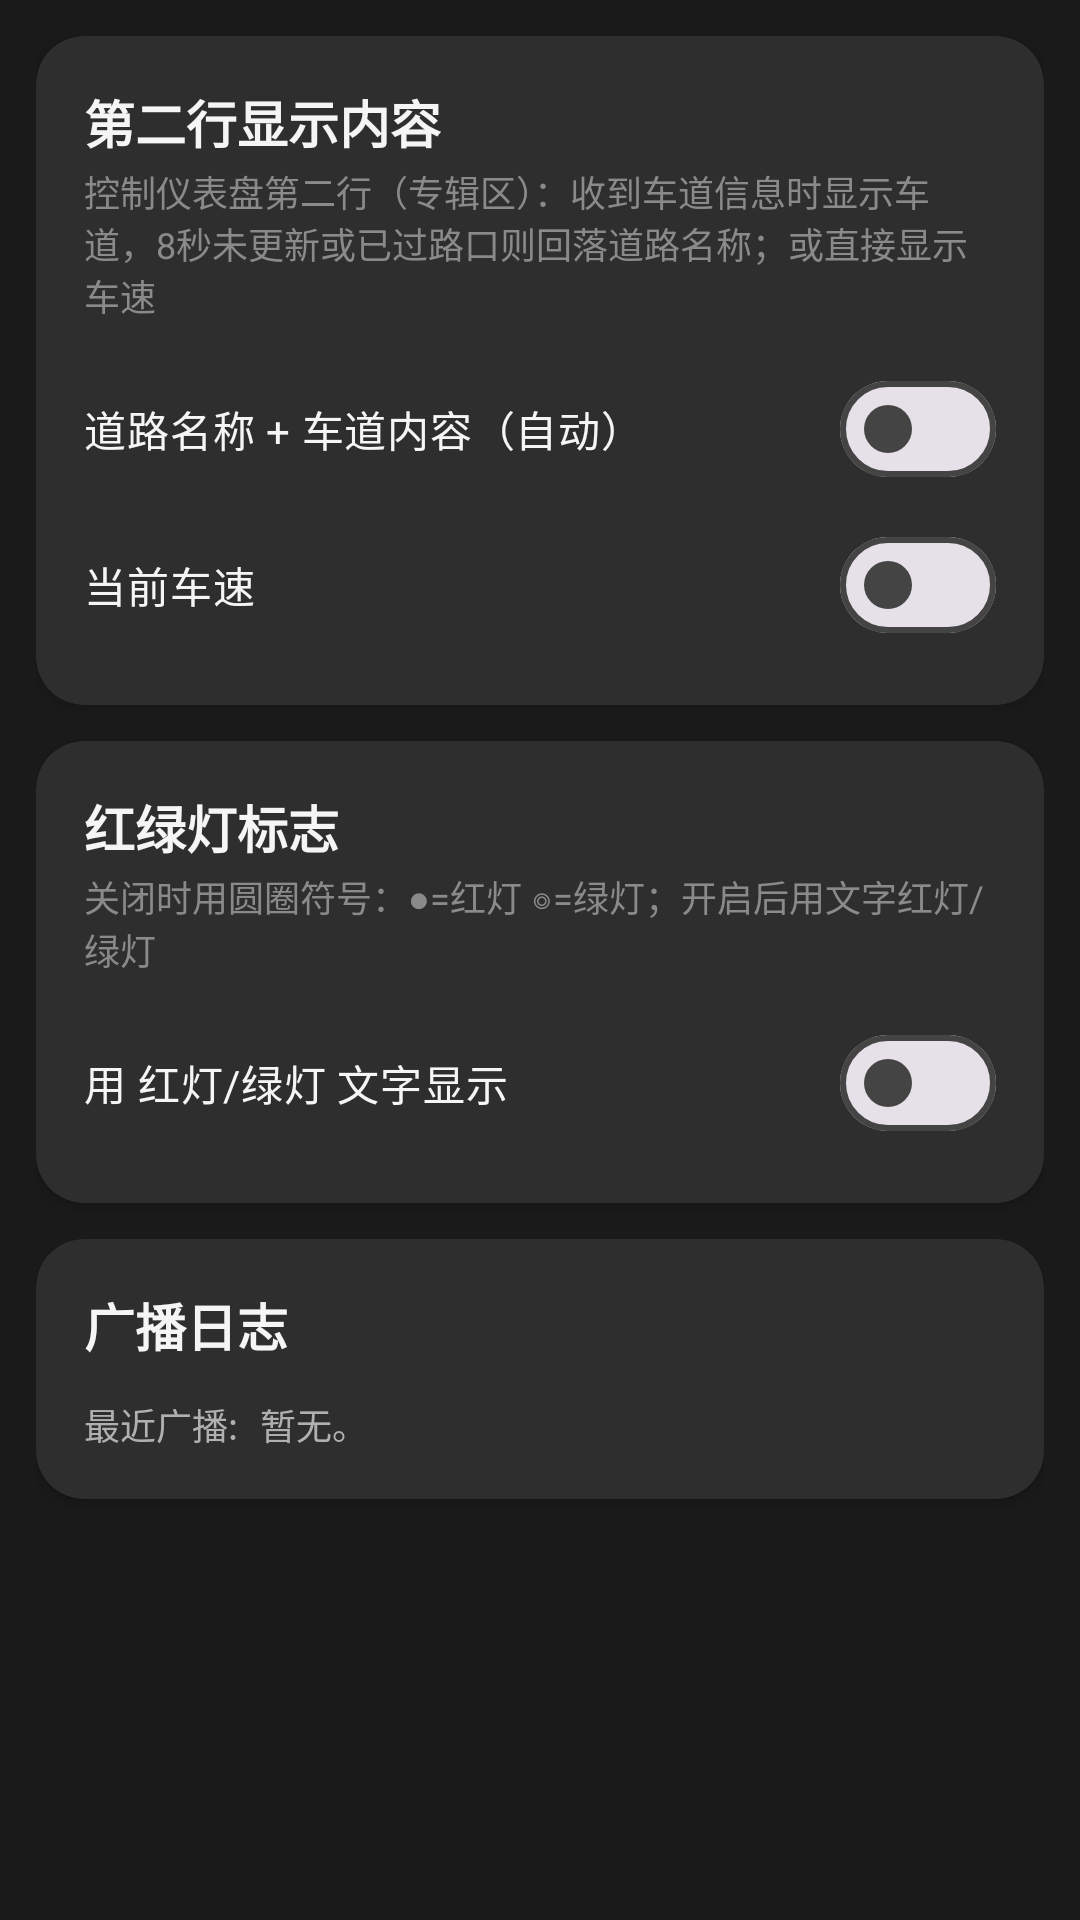

Write the Android layout XML for this screen, with the resource values it uses.
<!-- AndroidManifest.xml: application theme Theme.CarDashX -->
<!-- res/layout/fragment_settings.xml -->
<?xml version="1.0" encoding="utf-8"?>
<ScrollView xmlns:android="http://schemas.android.com/apk/res/android"
    xmlns:app="http://schemas.android.com/apk/res-auto"
    android:layout_width="match_parent"
    android:layout_height="match_parent"
    android:background="@color/bg_dark"
    android:fillViewport="true">

    <LinearLayout
        android:layout_width="match_parent"
        android:layout_height="wrap_content"
        android:orientation="vertical"
        android:padding="12dp">

        
        <com.google.android.material.card.MaterialCardView
            style="@style/Widget.CarDash.Hud"
            android:layout_width="match_parent"
            android:layout_height="wrap_content"
            android:layout_marginBottom="12dp">

            <LinearLayout
                android:layout_width="match_parent"
                android:layout_height="wrap_content"
                android:orientation="vertical"
                android:padding="16dp">

                <TextView
                    android:layout_width="wrap_content"
                    android:layout_height="wrap_content"
                    android:text="@string/settings_line2_title"
                    android:textColor="@color/text_primary"
                    android:textSize="17sp"
                    android:textStyle="bold" />

                <TextView
                    android:layout_width="wrap_content"
                    android:layout_height="wrap_content"
                    android:layout_marginTop="2dp"
                    android:text="@string/settings_line2_hint"
                    android:textColor="@color/text_dim"
                    android:textSize="12sp" />

                <com.google.android.material.materialswitch.MaterialSwitch
                    android:id="@+id/switchRoad"
                    android:layout_width="match_parent"
                    android:layout_height="wrap_content"
                    android:layout_marginTop="12dp"
                    android:text="@string/settings_show_road_lane"
                    android:textColor="@color/text_primary" />

                <com.google.android.material.materialswitch.MaterialSwitch
                    android:id="@+id/switchSpeed"
                    android:layout_width="match_parent"
                    android:layout_height="wrap_content"
                    android:layout_marginTop="4dp"
                    android:text="@string/settings_show_speed"
                    android:textColor="@color/text_primary" />
            </LinearLayout>
        </com.google.android.material.card.MaterialCardView>

        
        <com.google.android.material.card.MaterialCardView
            style="@style/Widget.CarDash.Hud"
            android:layout_width="match_parent"
            android:layout_height="wrap_content"
            android:layout_marginBottom="12dp">

            <LinearLayout
                android:layout_width="match_parent"
                android:layout_height="wrap_content"
                android:orientation="vertical"
                android:padding="16dp">

                <TextView
                    android:layout_width="wrap_content"
                    android:layout_height="wrap_content"
                    android:text="@string/settings_light_title"
                    android:textColor="@color/text_primary"
                    android:textSize="17sp"
                    android:textStyle="bold" />

                <TextView
                    android:layout_width="wrap_content"
                    android:layout_height="wrap_content"
                    android:layout_marginTop="2dp"
                    android:text="@string/settings_light_hint"
                    android:textColor="@color/text_dim"
                    android:textSize="12sp" />

                <com.google.android.material.materialswitch.MaterialSwitch
                    android:id="@+id/switchTextLight"
                    android:layout_width="match_parent"
                    android:layout_height="wrap_content"
                    android:layout_marginTop="12dp"
                    android:text="@string/settings_light_text_mode"
                    android:textColor="@color/text_primary" />
            </LinearLayout>
        </com.google.android.material.card.MaterialCardView>

        
        <com.google.android.material.card.MaterialCardView
            style="@style/Widget.CarDash.Hud"
            android:layout_width="match_parent"
            android:layout_height="wrap_content">

            <LinearLayout
                android:layout_width="match_parent"
                android:layout_height="wrap_content"
                android:orientation="vertical"
                android:padding="16dp">

                <TextView
                    android:layout_width="wrap_content"
                    android:layout_height="wrap_content"
                    android:text="@string/settings_log_title"
                    android:textColor="@color/text_primary"
                    android:textSize="17sp"
                    android:textStyle="bold" />

                <TextView
                    android:id="@+id/settingsLog"
                    android:layout_width="match_parent"
                    android:layout_height="wrap_content"
                    android:layout_marginTop="12dp"
                    android:fontFamily="monospace"
                    android:text="最近广播: 暂无。"
                    android:textColor="@color/text_secondary"
                    android:textSize="12sp" />
            </LinearLayout>
        </com.google.android.material.card.MaterialCardView>
    </LinearLayout>
</ScrollView>
<!-- resources referenced by this layout -->
<resources>
  <color name="bg_dark">#1a1a1a</color>
  <color name="text_dim">#8a8a8a</color>
  <color name="text_primary">#f5f5f5</color>
  <color name="text_secondary">#b0b0b0</color>
  <string name="settings_light_hint">关闭时用圆圈符号：●=红灯 ◎=绿灯；开启后用文字"红灯"/"绿灯"</string>
  <string name="settings_light_text_mode">用 红灯/绿灯 文字显示</string>
  <string name="settings_light_title">红绿灯标志</string>
  <string name="settings_line2_hint">控制仪表盘第二行（专辑区）：收到车道信息时显示车道，8秒未更新或已过路口则回落道路名称；或直接显示车速</string>
  <string name="settings_line2_title">第二行显示内容</string>
  <string name="settings_log_title">广播日志</string>
  <string name="settings_show_road_lane">道路名称 + 车道内容（自动）</string>
  <string name="settings_show_speed">当前车速</string>
  <style name="Widget.CarDash.Hud" parent="Widget.Material3.CardView.Elevated">
          <item name="cardBackgroundColor">@color/bg_card</item>
          <item name="cardCornerRadius">16dp</item>
          <item name="cardElevation">2dp</item>
      </style>
  <style name="Theme.CarDashX" parent="Theme.Material3.DayNight.NoActionBar">
          <item name="android:statusBarColor">@color/bg_dark</item>
          <item name="android:navigationBarColor">@color/bg_dark</item>
          <item name="android:windowBackground">@color/bg_dark</item>
  
          <item name="colorPrimary">@color/accent_blue</item>
          <item name="colorOnPrimary">#101418</item>
          <item name="colorSecondary">@color/accent_blue</item>
          <item name="colorOnSecondary">#101418</item>
  
          <item name="colorSurface">@color/bg_surface</item>
          <item name="colorOnSurface">@color/text_primary</item>
          <item name="colorSurfaceVariant">@color/bg_card</item>
          <item name="colorOnSurfaceVariant">@color/text_secondary</item>
          <item name="colorOutline">#444444</item>
  
          <item name="android:colorBackground">@color/bg_dark</item>
          <item name="android:textColorPrimary">@color/text_primary</item>
          <item name="android:textColorSecondary">@color/text_secondary</item>
      </style>
  <color name="bg_card">#2e2e2e</color>
  <color name="accent_blue">#4c9aff</color>
  <color name="bg_surface">#242424</color>
</resources>
